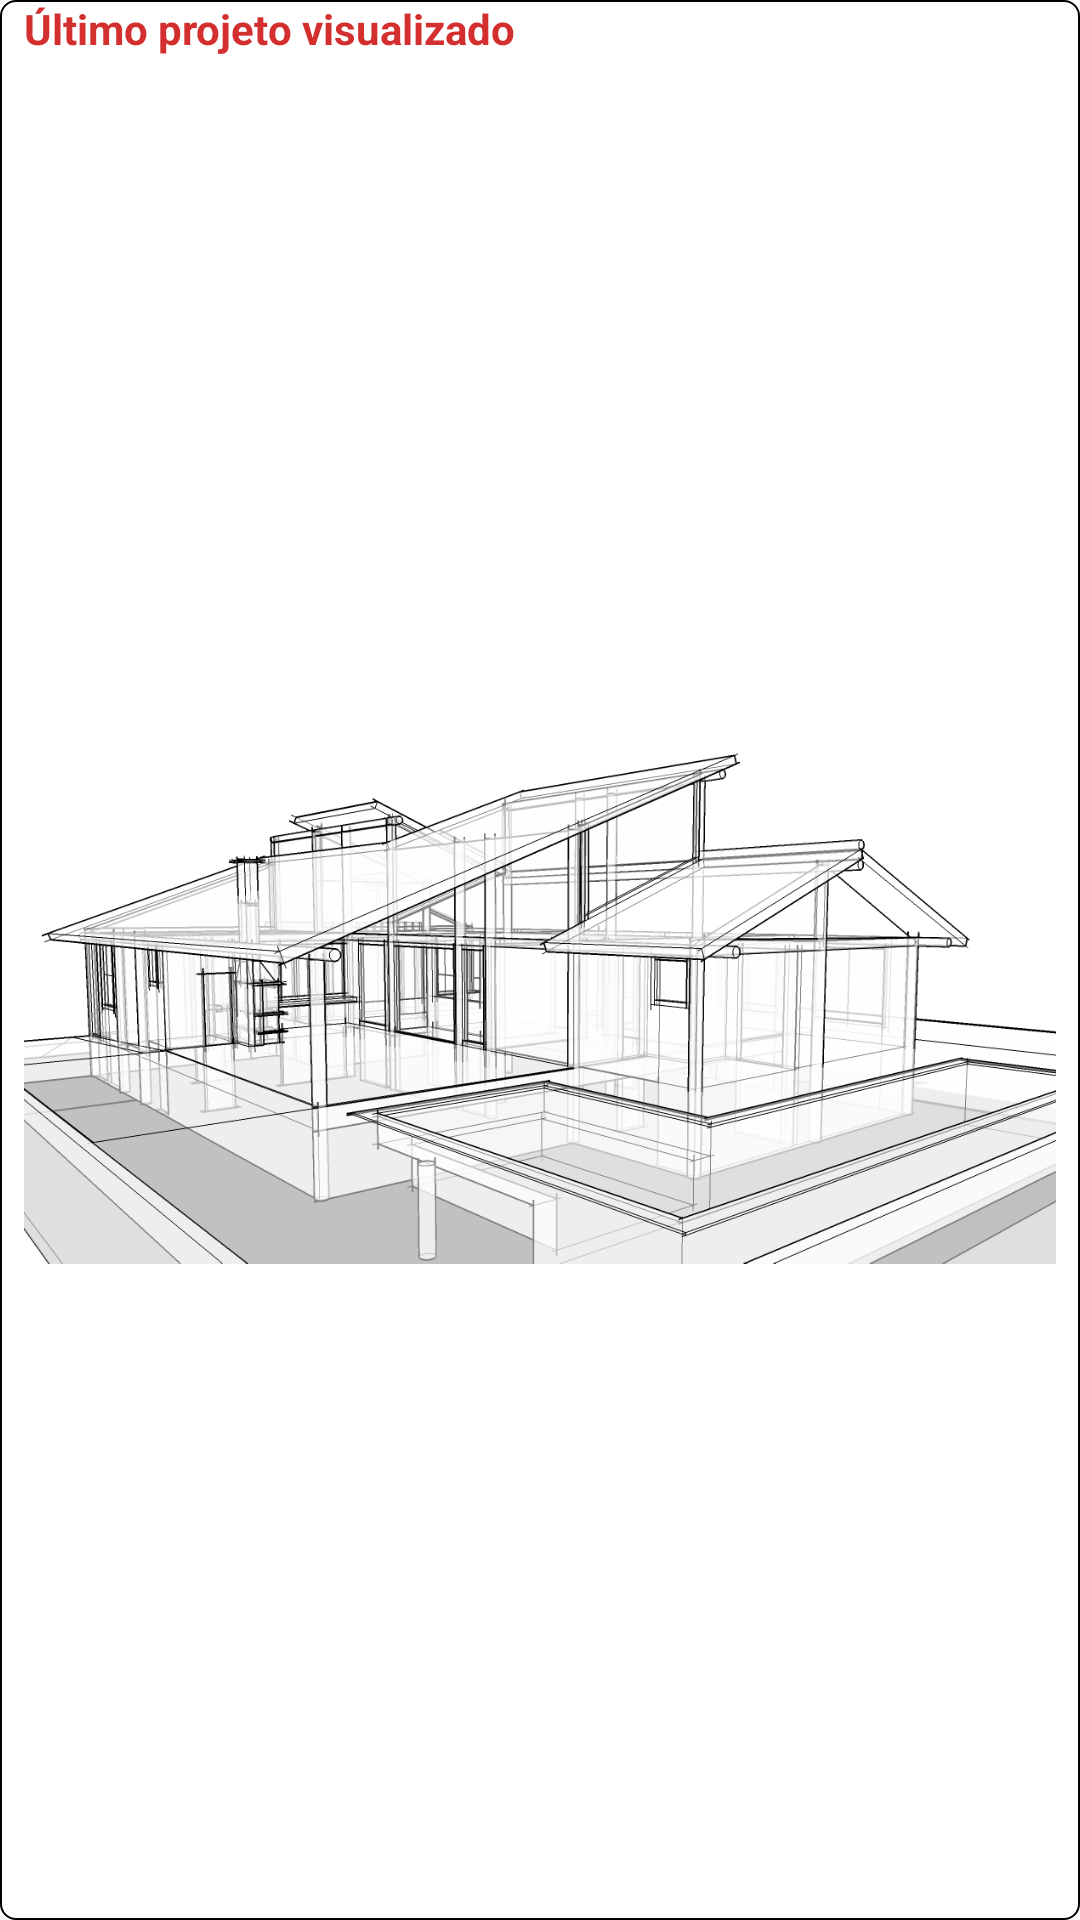

Produce the Android XML layout that renders to this screen, including the resource entries it uses.
<!-- AndroidManifest.xml: application theme AppTheme -->
<!-- res/layout/image_widget.xml -->
<?xml version="1.0" encoding="utf-8"?>
<LinearLayout xmlns:android="http://schemas.android.com/apk/res/android"
    xmlns:app="http://schemas.android.com/apk/res-auto"
    android:id="@+id/layout_widget"
    android:layout_width="match_parent"
    android:layout_height="match_parent"
    android:background="@drawable/background_widget_image"
    android:orientation="vertical">

    <LinearLayout
        android:id="@+id/layout_widget_geral"
        android:layout_width="match_parent"
        android:layout_height="match_parent"
        android:orientation="vertical">

        <TextView
            style="@style/TextWidgetStyle"
            android:layout_width="wrap_content"
            android:layout_height="wrap_content"
            android:text="@string/title_project_widget"
            android:textColor="@color/colorPrimaryDark" />

        <ImageView
            android:id="@+id/widget_image"
            style="@style/WidgetStyle"
            android:layout_width="wrap_content"
            android:layout_height="wrap_content"
            android:contentDescription="@string/desc_last_selected_project"
            app:srcCompat="@drawable/img_project_default" />
    </LinearLayout>

    <RelativeLayout
        android:id="@+id/empty_view"
        android:layout_width="match_parent"
        android:layout_height="match_parent">

        <TextView
            android:layout_width="match_parent"
            android:layout_height="wrap_content"
            android:layout_centerInParent="true"
            android:text="@string/message_empty_view"
            android:textAlignment="center"
            android:textSize="20sp"
            android:textStyle="bold" />
    </RelativeLayout>

</LinearLayout>
<!-- resources referenced by this layout -->
<resources>
  <color name="colorPrimaryDark">#D32F2F</color>
  <!-- drawable background_widget_image (drawable) -->
  <?xml version="1.0" encoding="utf-8"?>
  <shape xmlns:android="http://schemas.android.com/apk/res/android"
      android:shape="rectangle">
      <corners android:radius="5dp" />
      <solid android:color="#fff" />
      <stroke
          android:width="2px"
          android:color="#000" />
  </shape>
  <!-- drawable img_project_default: jpg bitmap (drawable, 350480 bytes) -->
  <string name="desc_last_selected_project">Imagem de capa do último projeto selecionado</string>
  <string name="message_empty_view">Nenhum projeto encontrado</string>
  <string name="title_project_widget">Último projeto visualizado</string>
  <style name="TextWidgetStyle" parent="WidgetStyle">
          <item name="android:gravity">center</item>
          <item name="android:singleLine">false</item>
          <item name="android:textStyle">bold</item>
      </style>
  <style name="WidgetStyle">
          <item name="android:layout_marginLeft">@dimen/margin_left_widget</item>
          <item name="android:layout_marginStart">@dimen/margin_start_widget</item>
          <item name="android:layout_marginEnd">@dimen/margin_end_widget</item>
          <item name="android:layout_marginRight">@dimen/margin_right_widget</item>
      </style>
  <style name="AppTheme" parent="Theme.AppCompat.Light.DarkActionBar">
          
          <item name="colorPrimary">@color/colorPrimary</item>
          <item name="colorPrimaryDark">@color/colorPrimaryDark</item>
          <item name="colorAccent">@color/colorAccent</item>
      </style>
  <dimen name="margin_left_widget">8dp</dimen>
  <dimen name="margin_start_widget">@dimen/margin_left_widget</dimen>
  <dimen name="margin_end_widget">8dp</dimen>
  <dimen name="margin_right_widget">@dimen/margin_end_widget</dimen>
  <color name="colorPrimary">#F44336</color>
  <color name="colorAccent">#ffc107</color>
</resources>
